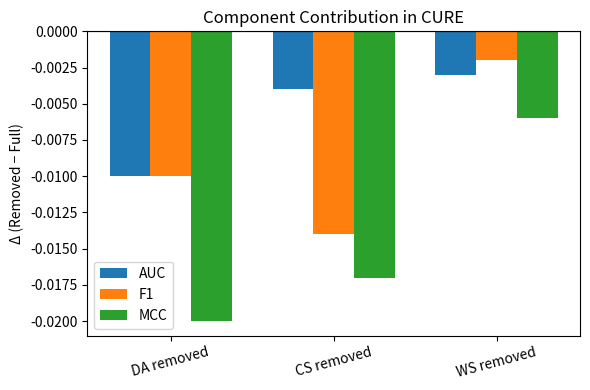

Source code (Python): (Note: this script raises an exception after producing the figure.)
import matplotlib.pyplot as plt
import numpy as np

labels = ["DA removed", "CS removed", "WS removed"]
auc_delta = [-0.010, -0.004, -0.003]
f1_delta  = [-0.010, -0.014, -0.002]
mcc_delta = [-0.020, -0.017, -0.006]

x = np.arange(len(labels))
width = 0.25

plt.figure(figsize=(6,4))
plt.bar(x - width, auc_delta, width, label='AUC')
plt.bar(x, f1_delta, width, label='F1')
plt.bar(x + width, mcc_delta, width, label='MCC')
plt.axhline(0, color='black', linewidth=0.8)
plt.ylabel("Δ (Removed − Full)")
plt.title("Component Contribution in CURE")
plt.xticks(x, labels, rotation=15)
plt.legend()
plt.tight_layout()
plt.savefig("runs/rq3_ablation_bar.pdf")
